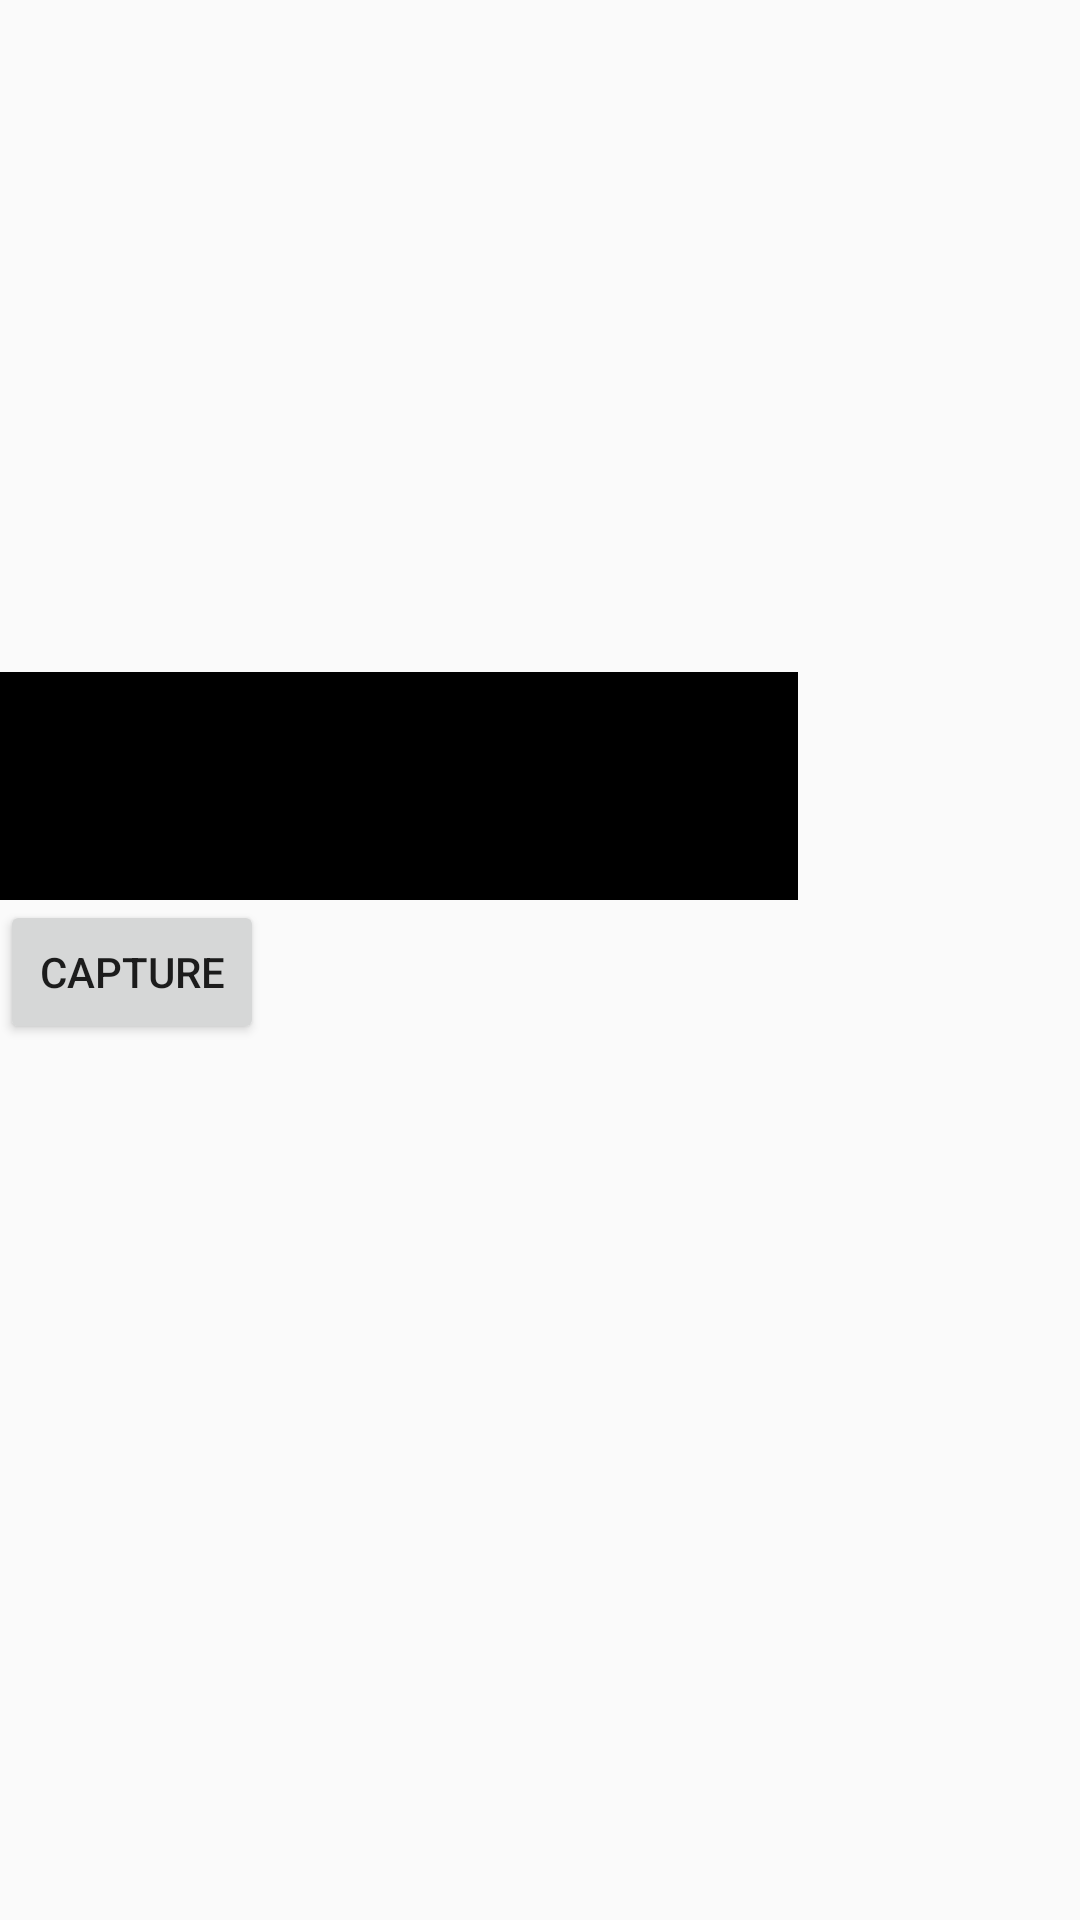

Produce the Android XML layout that renders to this screen, including the resource entries it uses.
<!-- AndroidManifest.xml: application theme AppTheme.NoActionBar -->
<!-- res/layout/activity_camera_get.xml -->
<?xml version="1.0" encoding="utf-8"?>
<RelativeLayout xmlns:android="http://schemas.android.com/apk/res/android"
    xmlns:app="http://schemas.android.com/apk/res-auto"
    xmlns:tools="http://schemas.android.com/tools"
    android:layout_width="match_parent"
    android:layout_height="match_parent"
    tools:context=".view.imp.activity.camera_get">


    <ImageView
        android:id="@+id/preview"
        android:layout_width="300dp"
        android:layout_height="300dp"
        android:rotation="90"
        android:scaleType="fitStart"
        app:layout_constraintBottom_toBottomOf="parent"
        app:layout_constraintEnd_toEndOf="parent"
        app:layout_constraintStart_toStartOf="parent"
        app:layout_constraintTop_toTopOf="parent" />

    <View
        android:id="@+id/bottomBlurView"
        android:layout_width="266dp"
        android:layout_height="76dp"
        android:layout_alignBottom="@+id/preview"
        android:background="@android:color/black"
        app:layout_constraintBottom_toBottomOf="@+id/preview"
        app:layout_constraintEnd_toEndOf="@+id/preview"
        />

    <Button
        android:layout_below="@id/preview"
        android:id="@+id/btn_start_capture"
        android:layout_width="wrap_content"
        android:layout_height="wrap_content"
        android:text="Capture"
        app:layout_constraintEnd_toEndOf="parent"
        app:layout_constraintTop_toBottomOf="@+id/preview" />
</RelativeLayout>
<!-- resources referenced by this layout -->
<resources>
  <style name="AppTheme.NoActionBar">
          <item name="windowActionBar">false</item>
          <item name="windowNoTitle">true</item>
      </style>
</resources>
